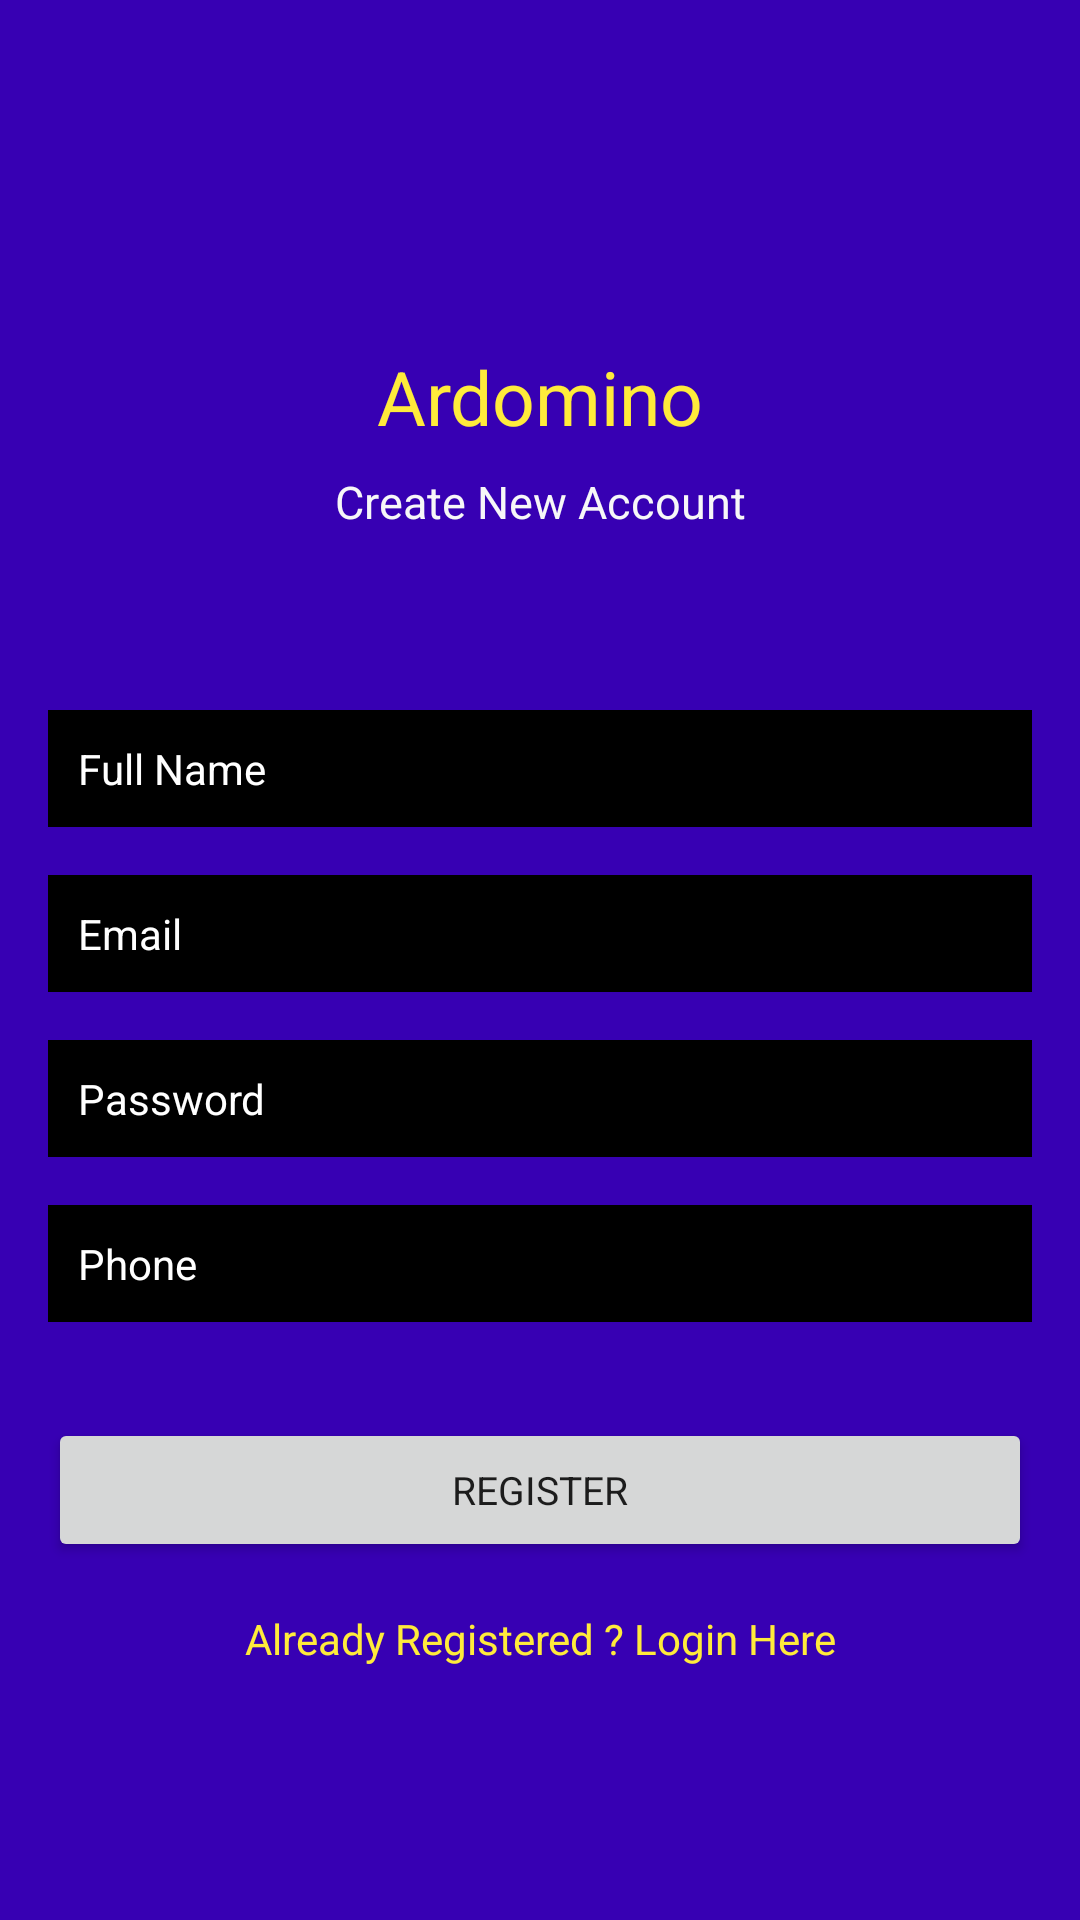

Write the Android layout XML for this screen, with the resource values it uses.
<!-- AndroidManifest.xml: application theme Theme.Ardomino -->
<!-- res/layout/activity_register.xml -->
<?xml version="1.0" encoding="utf-8"?>
<androidx.constraintlayout.widget.ConstraintLayout xmlns:android="http://schemas.android.com/apk/res/android"
    xmlns:app="http://schemas.android.com/apk/res-auto"
    xmlns:tools="http://schemas.android.com/tools"
    android:layout_width="match_parent"
    android:layout_height="match_parent"
    android:background="@android:drawable/screen_background_light"
    android:backgroundTint="@color/purple_700"
    tools:context=".Register">

    <TextView
        android:id="@+id/textView"
        android:layout_width="wrap_content"
        android:layout_height="wrap_content"
        android:fontFamily="sans-serif"
        android:text="Ardomino"
        android:textColor="#FFEB3B"
        android:textSize="25sp"
        app:layout_constraintBottom_toBottomOf="parent"
        app:layout_constraintEnd_toEndOf="parent"
        app:layout_constraintStart_toStartOf="parent"
        app:layout_constraintTop_toTopOf="parent"
        app:layout_constraintVertical_bias="0.19" />

    <TextView
        android:id="@+id/textView2"
        android:layout_width="wrap_content"
        android:layout_height="wrap_content"
        android:layout_marginTop="8dp"
        android:fontFamily="sans-serif"
        android:text="Create New Account"
        android:textColor="#F7F7F8"
        android:textSize="15sp"
        app:layout_constraintEnd_toEndOf="parent"
        app:layout_constraintStart_toStartOf="parent"
        app:layout_constraintTop_toBottomOf="@+id/textView" />

    <EditText
        android:id="@+id/fullName"
        android:layout_width="0dp"
        android:layout_height="wrap_content"
        android:layout_marginStart="16dp"
        android:layout_marginEnd="16dp"
        android:background="@android:color/black"
        android:ems="10"
        android:fontFamily="sans-serif"
        android:hint="Full Name"
        android:inputType="textPersonName"
        android:padding="10dp"
        android:textColor="#FFFFFF"
        android:textColorHint="#FFFFFF"
        android:textSize="14sp"
        app:layout_constraintBottom_toBottomOf="parent"
        app:layout_constraintEnd_toEndOf="parent"
        app:layout_constraintStart_toStartOf="parent"
        app:layout_constraintTop_toBottomOf="@+id/textView2"
        app:layout_constraintVertical_bias="0.13999999" />

    <EditText
        android:id="@+id/Email"
        android:layout_width="0dp"
        android:layout_height="wrap_content"
        android:layout_marginStart="16dp"
        android:layout_marginTop="16dp"
        android:layout_marginEnd="16dp"
        android:background="@android:color/black"
        android:ems="10"
        android:fontFamily="sans-serif"
        android:hint="Email"
        android:inputType="textEmailAddress"
        android:padding="10dp"
        android:textColor="#FFFFFF"
        android:textColorHint="#FFFFFF"
        android:textSize="14sp"
        app:layout_constraintEnd_toEndOf="parent"
        app:layout_constraintStart_toStartOf="parent"
        app:layout_constraintTop_toBottomOf="@+id/fullName" />

    <EditText
        android:id="@+id/password"
        android:layout_width="0dp"
        android:layout_height="wrap_content"
        android:layout_marginStart="16dp"
        android:layout_marginTop="16dp"
        android:layout_marginEnd="16dp"
        android:background="@android:color/black"
        android:ems="10"
        android:fontFamily="sans-serif"
        android:hint="Password"
        android:inputType="textPassword"
        android:padding="10dp"
        android:textColor="#FFFFFF"
        android:textColorHint="#FFFFFF"
        android:textSize="14sp"
        app:layout_constraintEnd_toEndOf="parent"
        app:layout_constraintStart_toStartOf="parent"
        app:layout_constraintTop_toBottomOf="@+id/Email" />

    <EditText
        android:id="@+id/phone"
        android:layout_width="0dp"
        android:layout_height="wrap_content"
        android:layout_marginStart="16dp"
        android:layout_marginTop="16dp"
        android:layout_marginEnd="16dp"
        android:background="@android:color/black"
        android:ems="10"
        android:fontFamily="sans-serif"
        android:hint="Phone"
        android:inputType="textPhonetic"
        android:padding="10dp"
        android:textColor="#FFFFFF"
        android:textColorHint="#FFFFFF"
        android:textSize="14sp"
        app:layout_constraintEnd_toEndOf="parent"
        app:layout_constraintStart_toStartOf="parent"
        app:layout_constraintTop_toBottomOf="@+id/password" />

    <Button
        android:id="@+id/registerBtn"
        android:layout_width="0dp"
        android:layout_height="wrap_content"
        android:layout_marginStart="16dp"
        android:layout_marginTop="32dp"
        android:layout_marginEnd="16dp"
        android:fontFamily="sans-serif"
        android:text="Register"
        android:textSize="13sp"
        app:layout_constraintEnd_toEndOf="parent"
        app:layout_constraintStart_toStartOf="parent"
        app:layout_constraintTop_toBottomOf="@+id/phone" />

    <TextView
        android:id="@+id/createText"
        android:layout_width="wrap_content"
        android:layout_height="wrap_content"
        android:layout_marginTop="16dp"
        android:text="Already Registered ? Login Here"
        android:textColor="#FFEB3B"
        app:layout_constraintEnd_toEndOf="parent"
        app:layout_constraintStart_toStartOf="parent"
        app:layout_constraintTop_toBottomOf="@+id/registerBtn" />

    <ProgressBar
        android:id="@+id/progressBar"
        style="?android:attr/progressBarStyle"
        android:layout_width="wrap_content"
        android:layout_height="wrap_content"
        android:visibility="invisible"
        app:layout_constraintBottom_toBottomOf="parent"
        app:layout_constraintEnd_toEndOf="parent"
        app:layout_constraintStart_toStartOf="parent"
        app:layout_constraintTop_toBottomOf="@+id/createText"
        app:layout_constraintVertical_bias="0.26" />
</androidx.constraintlayout.widget.ConstraintLayout>
<!-- resources referenced by this layout -->
<resources>
  <style name="Theme.Ardomino" parent="Theme.MaterialComponents.DayNight.DarkActionBar">
          
          <item name="colorPrimary">@color/purple_500</item>
          <item name="colorPrimaryVariant">@color/purple_700</item>
          <item name="colorOnPrimary">@color/white</item>
          
          <item name="colorSecondary">@color/teal_200</item>
          <item name="colorSecondaryVariant">@color/teal_700</item>
          <item name="colorOnSecondary">@color/black</item>
          
          <item name="android:statusBarColor" tools:targetApi="l">?attr/colorPrimaryVariant</item>
          
      </style>
  <!-- not gathered from this repository: default colours our renderer supplied (Android Studio template values) -->
  <color name="purple_500">#FF6200EE</color>
  <color name="purple_700">#FF3700B3</color>
  <color name="teal_200">#FF03DAC5</color>
  <color name="teal_700">#FF018786</color>
  <color name="black">#FF000000</color>
  <color name="white">#FFFFFFFF</color>
</resources>
